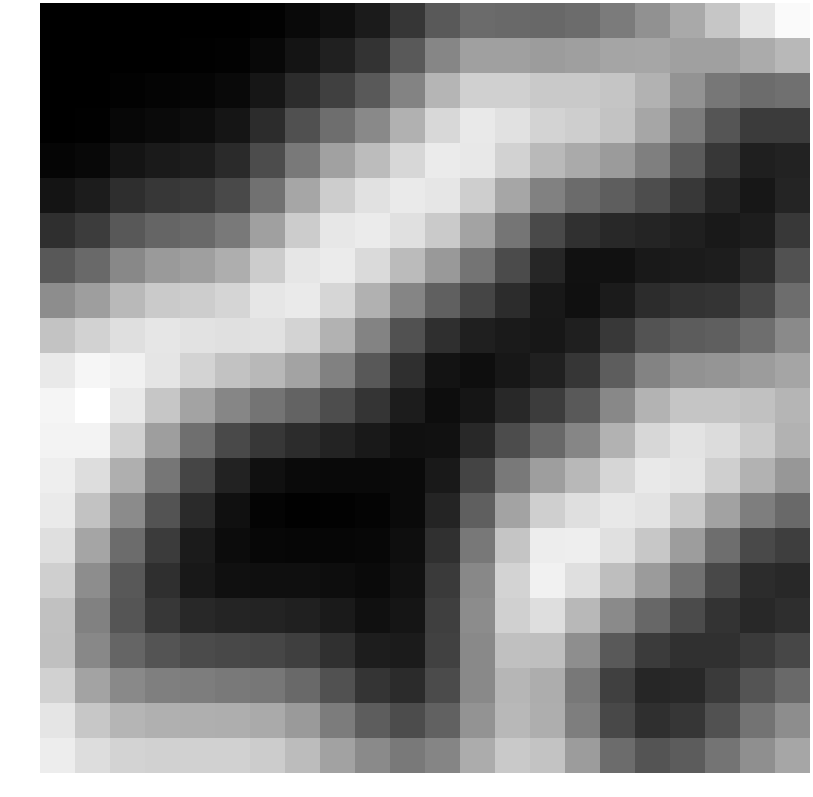

The file beside this chart, header and first rows:
-3.787939, -3.786631, -3.781768, -3.776900, -3.782368, -3.785420, -3.632782, -3.255011, -2.877078, -2.186990, -0.599474, 1.415052, 2.494616, 2.423964, 2.271779, 2.556638, 3.384167, 4.683481, 6.101360, 7.781447, 9.624600, 10.796519
-3.784, -3.783, -3.765, -3.735, -3.711, -3.653, -3.302, -2.574, -1.863, -0.7847, 1.432, 4.068, 5.544, 5.556, 5.318, 5.519, 5.873, 5.919, 5.573, 5.538, 6.187, 6.947
-3.77, -3.758, -3.639, -3.538, -3.468, -3.239, -2.475, -1.191, -0.02151, 1.401, 3.942, 6.79, 8.369, 8.329, 7.937, 7.94, 7.713, 6.6, 4.777, 3.192, 2.528, 2.792
-3.743, -3.69, -3.362, -3.152, -3.022, -2.52, -1.151, 0.8793, 2.64, 4.245, 6.535, 8.832, 9.829, 9.364, 8.602, 8.258, 7.58, 5.887, 3.48, 1.169, -0.3027, -0.308
-3.458, -3.265, -2.588, -2.238, -2.087, -1.321, 0.6422, 3.36, 5.628, 7.184, 8.758, 9.921, 9.77, 8.448, 6.995, 6.152, 5.255, 3.643, 1.555, -0.5269, -1.977, -1.794
-2.61, -2.156, -1.073, -0.5452, -0.375, 0.5733, 2.895, 5.891, 8.197, 9.33, 9.849, 9.645, 8.219, 5.921, 3.741, 2.468, 1.701, 0.7324, -0.4667, -1.685, -2.395, -1.6
-1.025, -0.2077, 1.341, 2.128, 2.329, 3.318, 5.567, 8.106, 9.698, 9.942, 9.307, 7.981, 5.786, 3.044, 0.5204, -0.9637, -1.416, -1.608, -1.941, -2.286, -2.057, -0.4815
1.356, 2.38, 4.174, 5.201, 5.484, 6.369, 8.136, 9.645, 9.928, 8.915, 7.161, 5.173, 2.991, 0.6357, -1.534, -2.766, -2.746, -2.308, -2.17, -2.079, -1.231, 0.9372
4.46, 5.453, 7.016, 7.993, 8.178, 8.667, 9.618, 9.855, 8.728, 6.553, 4.006, 1.82, 0.238, -1.111, -2.365, -2.852, -2.18, -1.217, -0.8429, -0.656, 0.3817, 2.609
7.645, 8.462, 9.226, 9.628, 9.417, 9.268, 9.339, 8.591, 6.593, 3.862, 1.038, -1.05, -1.93, -2.22, -2.434, -1.963, -0.4796, 1.049, 1.612, 1.775, 2.661, 4.284
9.809, 10.56, 10.29, 9.579, 8.503, 7.561, 6.93, 5.774, 3.779, 1.374, -1.027, -2.671, -2.934, -2.438, -1.863, -0.6, 1.683, 3.849, 4.745, 4.924, 5.352, 5.844
10.51, 11.12, 9.822, 7.803, 5.711, 4.022, 2.997, 2.036, 0.7547, -0.6929, -2.145, -2.983, -2.54, -1.361, -0.2541, 1.443, 4.167, 6.671, 7.719, 7.738, 7.484, 6.778
10.38, 10.45, 8.387, 5.448, 2.694, 0.5781, -0.5822, -1.18, -1.72, -2.28, -2.816, -2.751, -1.392, 0.6586, 2.276, 4.048, 6.589, 8.768, 9.5, 9.069, 8.048, 6.616
10.11, 9.128, 6.414, 3.103, 0.2781, -1.792, -2.845, -3.148, -3.226, -3.26, -3.19, -2.275, 0.1754, 3.268, 5.438, 6.964, 8.688, 9.833, 9.604, 8.317, 6.613, 5.041
9.875, 7.519, 4.311, 1.076, -1.309, -2.826, -3.544, -3.682, -3.619, -3.526, -3.189, -1.645, 1.775, 5.807, 8.311, 9.248, 9.742, 9.484, 7.959, 5.7, 3.581, 2.35
9.25, 5.875, 2.534, -0.3423, -2.157, -3.041, -3.379, -3.437, -3.402, -3.379, -2.956, -0.9211, 3.228, 7.739, 10.06, 10.09, 9.271, 7.804, 5.396, 2.661, 0.5649, -0.1529
8.276, 4.477, 1.386, -1.004, -2.369, -2.821, -2.892, -2.902, -2.984, -3.177, -2.771, -0.3641, 4.158, 8.597, 10.3, 9.226, 7.316, 5.279, 2.845, 0.4125, -1.188, -1.403
7.482, 3.769, 1.183, -0.5336, -1.433, -1.677, -1.706, -1.833, -2.229, -2.807, -2.564, -0.0818, 4.401, 8.366, 9.152, 6.978, 4.292, 2.269, 0.5823, -0.7863, -1.381, -1.061
7.439, 4.179, 2.144, 1.106, 0.6277, 0.4473, 0.3326, -0.07893, -0.9806, -2.058, -2.176, 0.08863, 4.207, 7.43, 7.37, 4.487, 1.418, -0.2962, -0.9454, -0.9496, -0.3907, 0.3973
8.412, 5.778, 4.209, 3.665, 3.494, 3.367, 3.16, 2.416, 0.9564, -0.6484, -1.228, 0.6216, 4.249, 6.817, 6.298, 3.212, -0.005513, -1.541, -1.456, -0.3804, 1.139, 2.391
9.602, 7.824, 6.778, 6.501, 6.463, 6.395, 6.147, 5.213, 3.473, 1.634, 0.6563, 1.887, 4.888, 6.957, 6.399, 3.565, 0.4448, -1.027, -0.6023, 0.9989, 2.938, 4.473
10.05, 9.132, 8.579, 8.429, 8.43, 8.405, 8.131, 7.184, 5.702, 4.301, 3.353, 3.981, 6.25, 7.924, 7.578, 5.306, 2.506, 1.123, 1.585, 3.01, 4.556, 5.883
